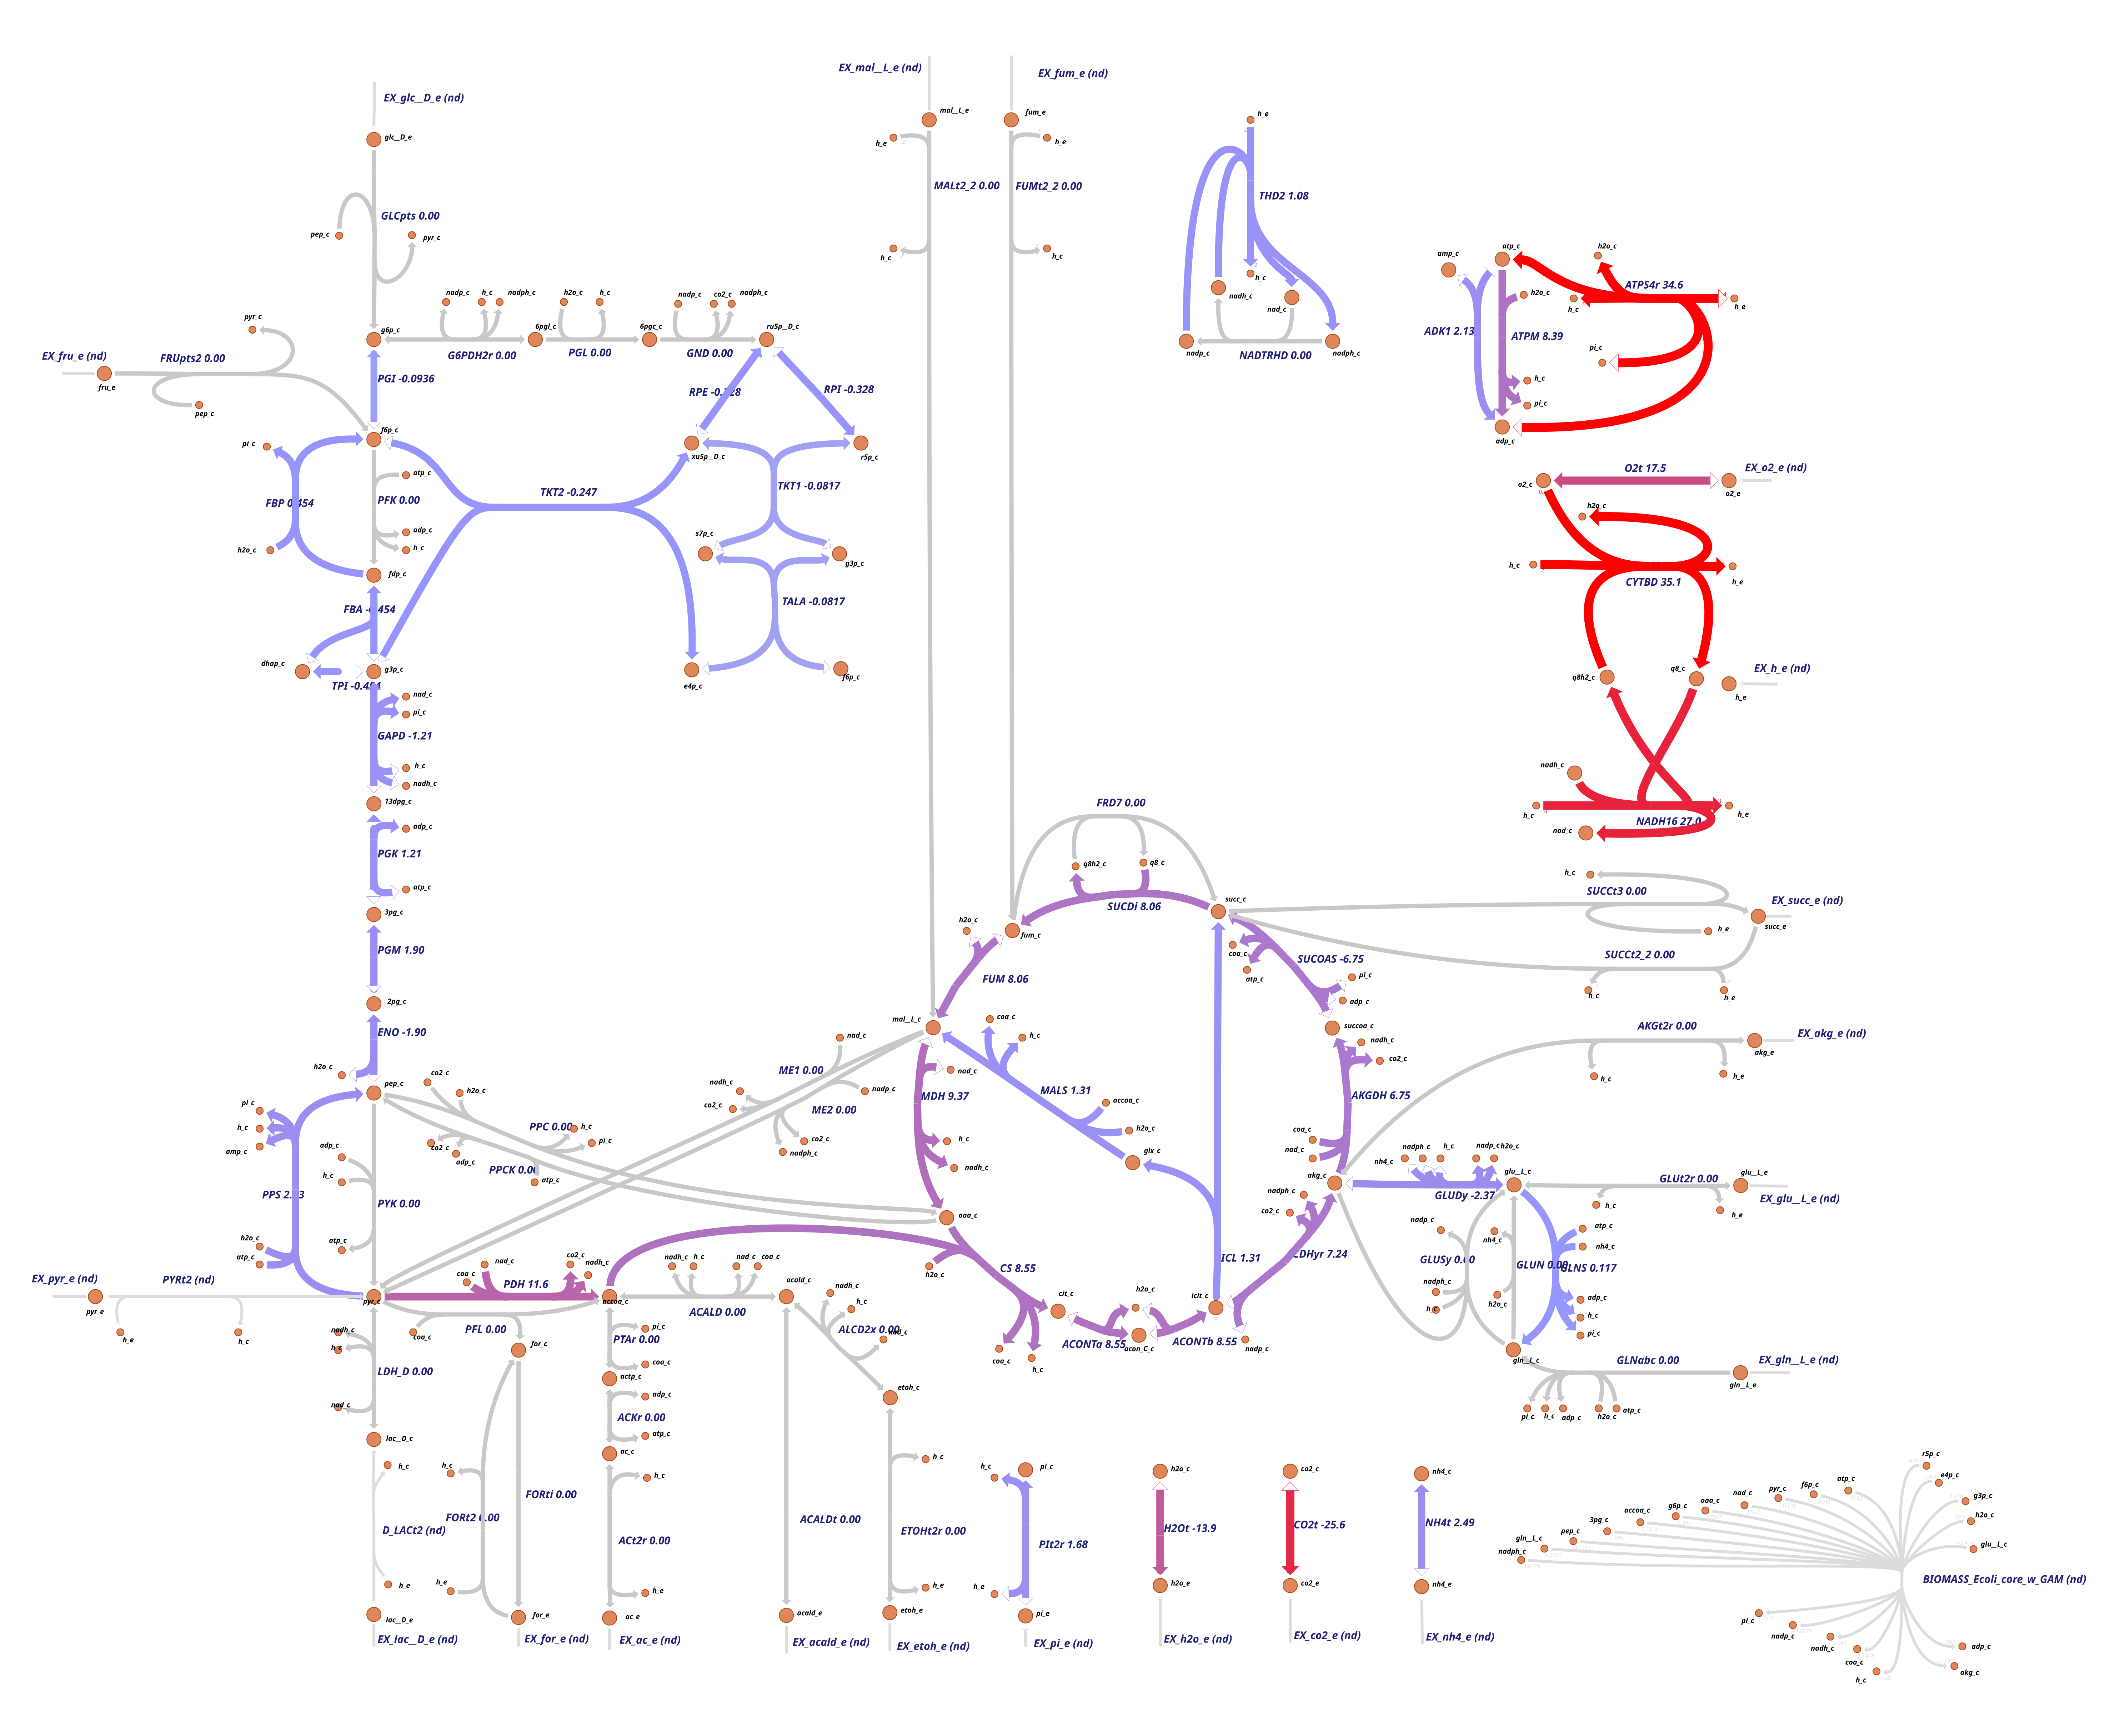

Values plotted in this chart, from the file beside it:
Var1, Var2
ACALD, 0
ACALDt, 0
ACKr, 0
ACONTa, 8.552
ACONTb, 8.552
ACt2r, 0
ADK1, 2.134
AKGDH, 6.751
AKGt2r, 0
ALCD2x, 0
ATPM, 8.39
ATPS4r, 34.55
Biomass_Ecoli_core_N(w/GAM)-Nmet2, 0.4567
CO2t, -25.57
CS, 8.552
CYTBD, 35.08
D-LACt2, 0
ENO, -1.897
ETOHt2r, 0
EX_ac(e), 0
EX_acald(e), 0
EX_akg(e), 0
EX_co2(e), 25.57
EX_etoh(e), 0
EX_for(e), -0
EX_fru(e), 0
EX_fum(e), 0
EX_glc(e), 0
EX_gln-L(e), 0
EX_glu-L(e), 0
EX_h2o(e), 13.89
EX_h(e), -5.839
EX_lac-D(e), 0
EX_mal-L(e), 0
EX_nh4(e), -2.49
EX_o2(e), -17.54
EX_pi(e), -1.68
EX_pyr(e), -15
EX_succ(e), 0
FBA, -0.4542
FBP, 0.4542
FORt2, 0
FORti, 0
FRD7, 0
FRUpts2, 0
FUM, 8.059
FUMt2_2, 0
G6PDH2r, 0
GAPD, -1.214
GLCpts, 0
GLNS, 0.1168
GLNabc, 0
GLUDy, -2.373
GLUN, 0
GLUSy, 0
GLUt2r, 0
GND, 0
H2Ot, -13.89
ICDHyr, 7.243
ICL, 1.309
... 35 more rows
